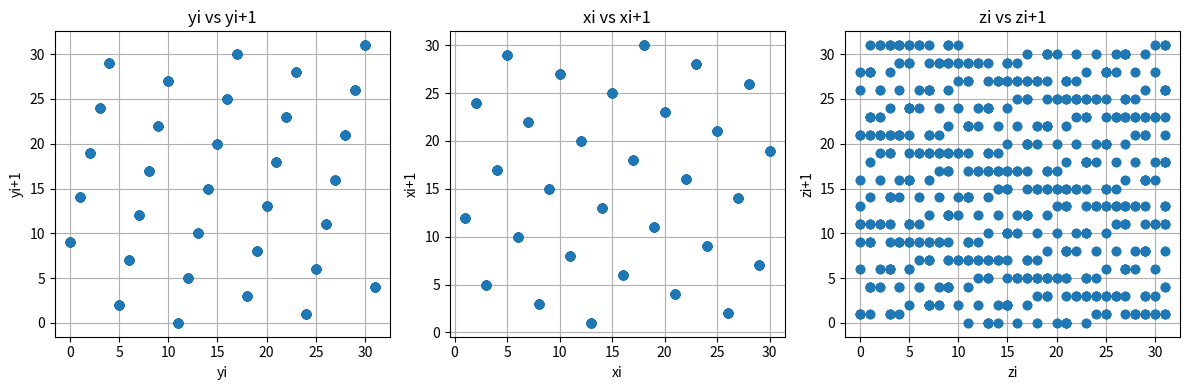
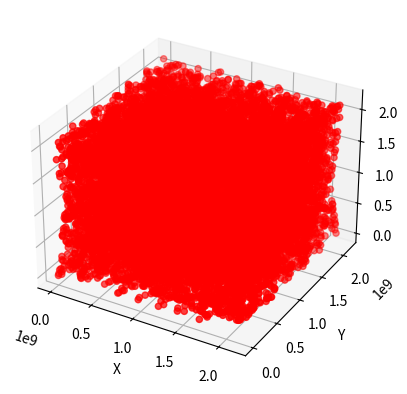

The matplotlib source for these figures, in order:
from math import gcd as mcd
import math
#a) Determinar el periodo de la secuencia de von Neumann generada a partir de la semilla:

def periodo_von_neumann(x):
    contador = 1
    lista_generada = [x]
    for i in range(10000):
        x = (x**2 // 100) % 10000
        if x in lista_generada:
            break
        lista_generada.append(x)
        contador += 1
    return contador

print(periodo_von_neumann(3009))
print("---------------------")
print(periodo_von_neumann(7600))
print("---------------------")
print(periodo_von_neumann(1234))
print("---------------------")
print(periodo_von_neumann(4321))

#b) Dar el valor de c y de a para que cada generador tenga periodo maximo.
# yi+1 = 5yi +c mod´ (2^5), xi+1 = axi mod´ (31)
# considerar el generador zi = yi +xi mod´ (2^5) y calcular su período.
#Representar en tres gráficos separados pares (yi, yi+1), (xi, xi+1) y (zi,zi+1).
import matplotlib.pyplot as plt
import numpy as np
import random

def generador_nuevo(a, c):
    """
    Generador de números pseudoaleatorios utilizando un generador lineal congruencial
    Pueden cambiar y x por cualquier semilla que se les ocurra
    """
    y = 1
    x = 1
    z = (y + x) % 32
    ys = [y]
    xs = [x]
    zs = [z]

    for i in range(1000):
        y = (5 * y + c) % 32
        x = (a * x) % 31
        z = (y + x) % 32
        ys.append(y)
        xs.append(x)
        zs.append(z)

    return ys, xs, zs

# Test generador_nuevo
ys, xs, zs = generador_nuevo(12, 9)

# Graficar los resultados
plt.figure(figsize=(12, 4))
plt.subplot(1, 3, 1)
plt.plot(ys[:-1], ys[1:], 'o')
plt.title('yi vs yi+1')
plt.xlabel('yi')
plt.ylabel('yi+1')
plt.grid()
plt.subplot(1, 3, 2)
plt.plot(xs[:-1], xs[1:], 'o')
plt.title('xi vs xi+1')
plt.xlabel('xi')
plt.ylabel('xi+1')
plt.grid()
plt.subplot(1, 3, 3)
plt.plot(zs[:-1], zs[1:], 'o')
plt.title('zi vs zi+1')
plt.xlabel('zi')
plt.ylabel('zi+1')
plt.grid()
plt.tight_layout()
plt.show()

#c) Indicar en cuáles de los siguientes casos el generador
#yi+1 = ayi +c mod´ (M)
#genera una secuencia de período máximo.
#• a = 125, c = 3, M = 2^9
#• a = 123, c = 3, M = 2^9
#• a = 5, c = 0, M = 71
#• a = 7, c = 0, M = 71

def generador_congruencia_lineal_randMixto(a, y, c,m):
    """
    Dada una semilla, retorna ((a*y)+c) mod M
    """
    return (a*y+c) % m
print("\n")

print("c)")

def is_congruencial_periodo_maximo(a, c, m):
    """
    Determina si el generador congruencial tiene periodo máximo
    """

    def descomponer_en_primos(n):
        """
        Descompone un número en sus factores primos
        """
        factores = []
        for i in range(2, n + 1):
            while n % i == 0:
                factores.append(i)
                n //= i
        return factores

    # si el generador es multiplicativo (c = 0), entonces u nbuen generado no deberia alcanzar nunca el valor 0,
    # de lo contrario la secuencia degenaria e una sucesion infinita de ceros. Por lo tanto, para obtener un perido maximo,
    # esto es K=M, necesariamente debe ser un generador mixt
    #por lo tanto:
    if c == 0:
        return False
    # el maximo comun divisor entre c y M es 1: (c,M) = 1.
    if mcd(c, m) != 1:
        return False
    # a congruente 1 mod p, para cualquier factor primo p de M.
    for p in descomponer_en_primos(m):
        if (a % p) != 1:
            return False
    # Si 4 divide a M, entonces a congruente 1 mod 4.
    if (m % 4 == 0) and (a % 4 != 1):
        return False
    return True
# Test de los generadores
generadores = [
    (125, 3, 512),
    (123, 3, 512),
    (5, 0, 71),
    (7, 0, 71)
]
for a, c, m in generadores:
    if is_congruencial_periodo_maximo(a, c, m):
        print(f"El generador con a={a}, c={c}, M={m} tiene periodo máximo.")
    else:
        print(f"El generador con a={a}, c={c}, M={m} no tiene periodo máximo.")

print("\n")
print("d)")

def randu(a, M):
    x = 1
    lista = [x]
    for i in range(50000):
        x = (a * x) % M
        lista.append(x)
    
    return lista

a = 2**16+3 #7**5
M = 2**31 # 2 ** 31 - 1
lista = randu(a, M)

xs = lista[0::3]
ys = lista[1::3]
zs = lista[2::3]

# Plot 3D de los puntos generados con ternas (u_i, u_i+1, u_i+2)
# Rotarlo para encontrar los hiperplanos
fig = plt.figure()
ax = fig.add_subplot(111, projection='3d')
ax.scatter(xs, ys, zs, c='r', marker='o')
ax.set_xlabel('X')
ax.set_ylabel('Y')
ax.set_zlabel('Z')
plt.show()

# Estimacion de puntos que entran en una esfera de radio M/10
# en el cubo de lado 
# Esto deberia darnos cercano a el cociente volumen de la esfera / volumen del cubo
contador = 0
for i in range(0, int(50001 / 3)):
    if (xs[i] - M / 2)**2 + (ys[i] - M / 2)**2 + (zs[i] - M / 2)**2 <= (M / 10)**2:
        contador += 1

print(f"Estimacion de puntos en la esfera: {contador / (50001 / 3)}")
print(4 * math.pi / 3000)
